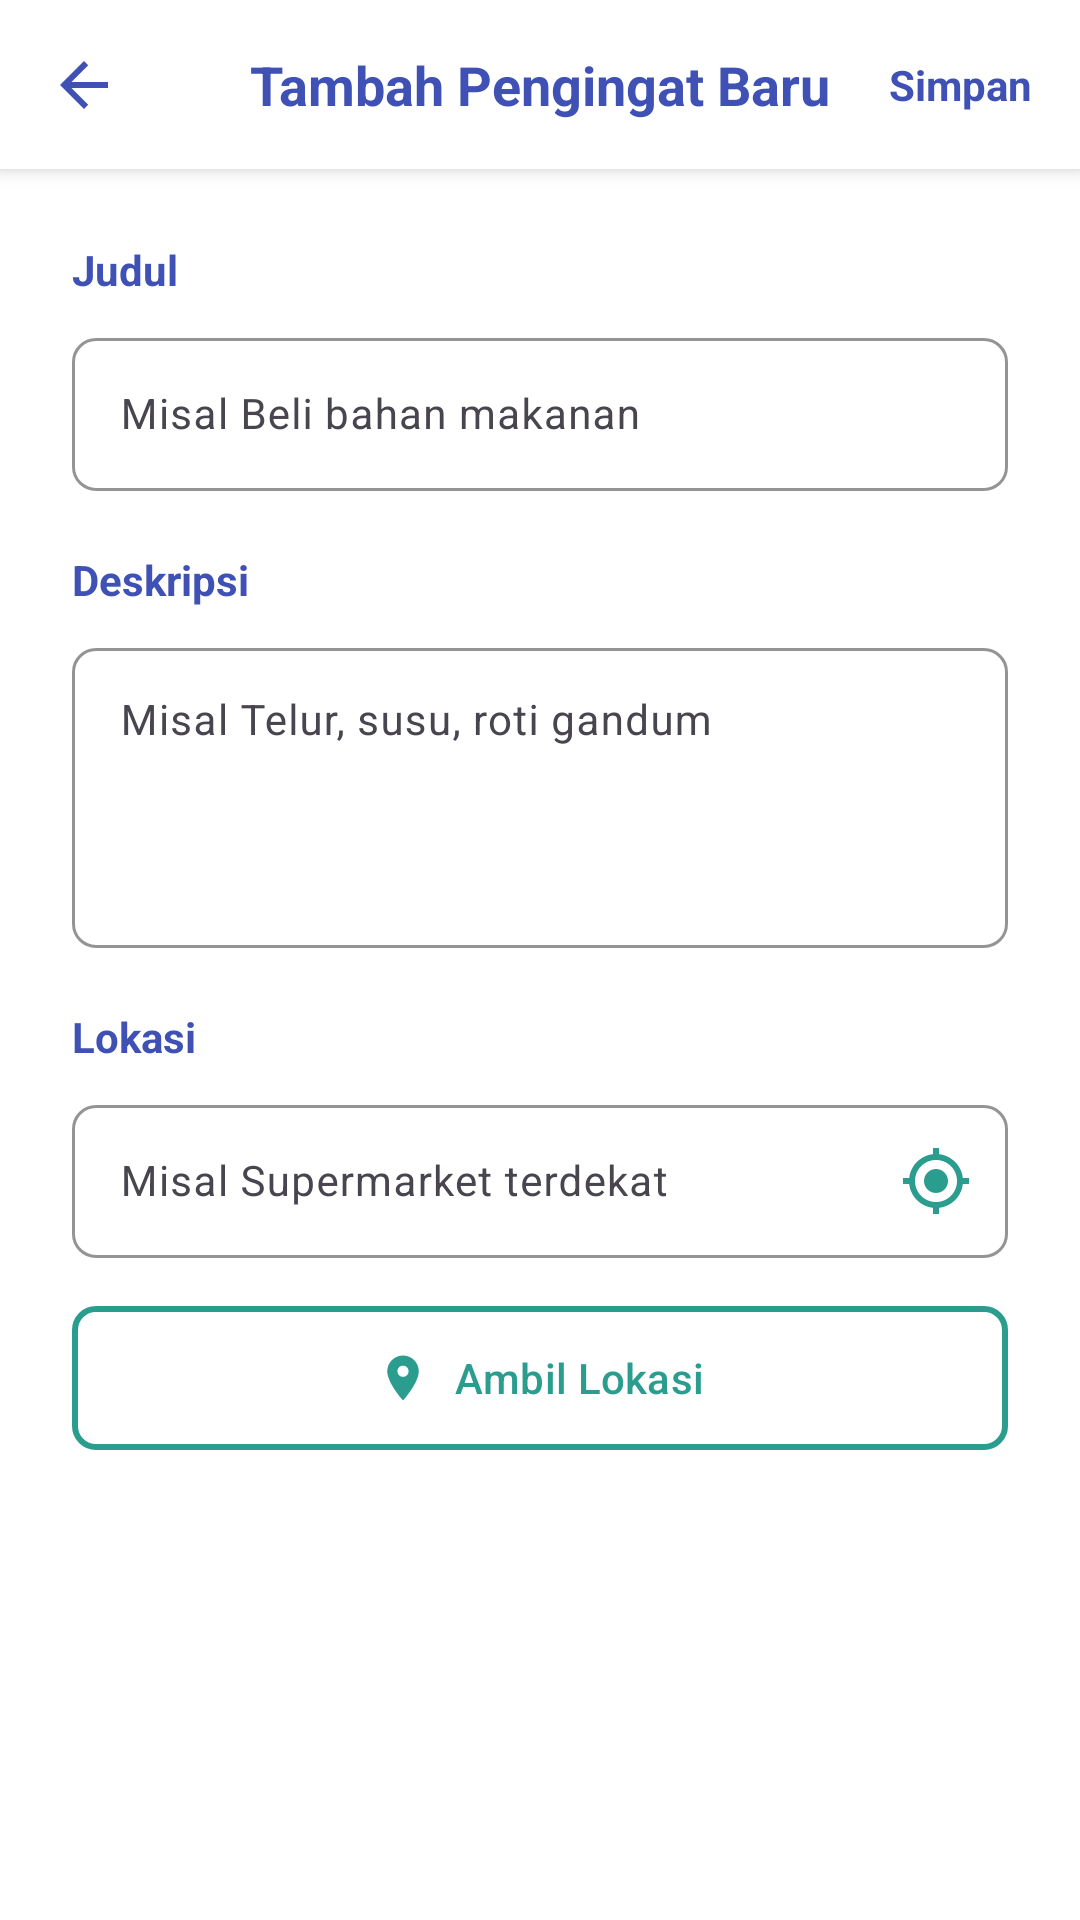

Reconstruct the res/layout file that produces this screen, plus the resources it refers to.
<!-- AndroidManifest.xml: application theme Theme.DoSpot -->
<!-- res/layout/activity_add_reminder.xml -->
<?xml version="1.0" encoding="utf-8"?>
<ScrollView xmlns:android="http://schemas.android.com/apk/res/android"
    xmlns:app="http://schemas.android.com/apk/res-auto"
    xmlns:tools="http://schemas.android.com/tools"
    android:layout_width="match_parent"
    android:layout_height="match_parent"
    android:fillViewport="true"
    android:background="@color/white">

    <androidx.constraintlayout.widget.ConstraintLayout
        android:layout_width="match_parent"
        android:layout_height="wrap_content">

        <androidx.constraintlayout.widget.ConstraintLayout
            android:id="@+id/topBar"
            android:layout_width="match_parent"
            android:layout_height="wrap_content"
            android:padding="16dp"
            android:background="@color/white"
            android:elevation="4dp"
            app:layout_constraintTop_toTopOf="parent">

            <ImageView
                android:id="@+id/btnBack"
                android:layout_width="24dp"
                android:layout_height="24dp"
                android:src="@drawable/ic_back"
                android:contentDescription="Back"
                app:tint="@color/navy"
                app:layout_constraintTop_toTopOf="parent"
                app:layout_constraintBottom_toBottomOf="parent"
                app:layout_constraintStart_toStartOf="parent"/>

            <TextView
                android:layout_width="wrap_content"
                android:layout_height="wrap_content"
                android:text="Tambah Pengingat Baru"
                android:textSize="18sp"
                android:textStyle="bold"
                android:textColor="@color/navy"
                app:layout_constraintTop_toTopOf="parent"
                app:layout_constraintBottom_toBottomOf="parent"
                app:layout_constraintStart_toStartOf="parent"
                app:layout_constraintEnd_toEndOf="parent"/>

            <TextView
                android:id="@+id/btnSave"
                android:layout_width="wrap_content"
                android:layout_height="wrap_content"
                android:text="Simpan"
                android:textColor="@color/navy"
                android:textSize="14sp"
                android:textStyle="bold"
                app:layout_constraintBottom_toBottomOf="parent"
                app:layout_constraintEnd_toEndOf="parent"
                app:layout_constraintTop_toTopOf="parent" />

        </androidx.constraintlayout.widget.ConstraintLayout>

        <androidx.constraintlayout.widget.ConstraintLayout
            android:layout_width="match_parent"
            android:layout_height="0dp"
            android:padding="24dp"
            app:layout_constraintTop_toBottomOf="@id/topBar"
            app:layout_constraintBottom_toBottomOf="parent">

            <TextView
                android:id="@+id/tvTitleLabel"
                android:layout_width="match_parent"
                android:layout_height="wrap_content"
                android:text="Judul"
                android:textSize="14sp"
                android:textColor="@color/navy"
                android:textStyle="bold"
                app:layout_constraintTop_toTopOf="parent"/>

            <com.google.android.material.textfield.TextInputLayout
                android:id="@+id/tilTitle"
                android:layout_width="match_parent"
                android:layout_height="wrap_content"
                android:layout_marginTop="8dp"
                app:boxBackgroundMode="outline"
                app:boxStrokeColor="@color/teal"
                app:boxCornerRadiusTopStart="8dp"
                app:boxCornerRadiusTopEnd="8dp"
                app:boxCornerRadiusBottomStart="8dp"
                app:boxCornerRadiusBottomEnd="8dp"
                app:layout_constraintTop_toBottomOf="@id/tvTitleLabel">

                <com.google.android.material.textfield.TextInputEditText
                    android:id="@+id/etTitle"
                    android:layout_width="match_parent"
                    android:layout_height="wrap_content"
                    android:hint="Misal Beli bahan makanan"
                    android:inputType="text"
                    android:padding="16dp"
                    android:textSize="14sp" />
            </com.google.android.material.textfield.TextInputLayout>

            <TextView
                android:id="@+id/tvDescLabel"
                android:layout_width="match_parent"
                android:layout_height="wrap_content"
                android:text="Deskripsi"
                android:textSize="14sp"
                android:textColor="@color/navy"
                android:textStyle="bold"
                android:layout_marginTop="20dp"
                app:layout_constraintTop_toBottomOf="@id/tilTitle"/>

            <com.google.android.material.textfield.TextInputLayout
                android:id="@+id/tilDescription"
                android:layout_width="match_parent"
                android:layout_height="wrap_content"
                android:layout_marginTop="8dp"
                app:boxBackgroundMode="outline"
                app:boxStrokeColor="@color/teal"
                app:boxCornerRadiusTopStart="8dp"
                app:boxCornerRadiusTopEnd="8dp"
                app:boxCornerRadiusBottomStart="8dp"
                app:boxCornerRadiusBottomEnd="8dp"
                app:layout_constraintTop_toBottomOf="@id/tvDescLabel">

                <com.google.android.material.textfield.TextInputEditText
                    android:id="@+id/etDescription"
                    android:layout_width="match_parent"
                    android:layout_height="wrap_content"
                    android:gravity="top"
                    android:hint="Misal Telur, susu, roti gandum"
                    android:inputType="textMultiLine"
                    android:minHeight="100dp"
                    android:padding="16dp"
                    android:textSize="14sp" />
            </com.google.android.material.textfield.TextInputLayout>

            <TextView
                android:id="@+id/tvLocationLabel"
                android:layout_width="match_parent"
                android:layout_height="wrap_content"
                android:text="Lokasi"
                android:textSize="14sp"
                android:textColor="@color/navy"
                android:textStyle="bold"
                android:layout_marginTop="20dp"
                app:layout_constraintTop_toBottomOf="@id/tilDescription"/>

            <com.google.android.material.textfield.TextInputLayout
                android:id="@+id/tilLocation"
                android:layout_width="match_parent"
                android:layout_height="wrap_content"
                android:layout_marginTop="8dp"
                app:boxBackgroundMode="outline"
                app:boxStrokeColor="@color/teal"
                app:boxCornerRadiusTopStart="8dp"
                app:boxCornerRadiusTopEnd="8dp"
                app:boxCornerRadiusBottomStart="8dp"
                app:boxCornerRadiusBottomEnd="8dp"
                app:endIconMode="custom"
                app:endIconDrawable="@drawable/ic_my_location"
                app:endIconTint="@color/teal"
                app:layout_constraintTop_toBottomOf="@id/tvLocationLabel">

                <com.google.android.material.textfield.TextInputEditText
                    android:id="@+id/etLocation"
                    android:layout_width="match_parent"
                    android:layout_height="wrap_content"
                    android:clickable="true"
                    android:focusable="false"
                    android:hint="Misal Supermarket terdekat"
                    android:inputType="text"
                    android:padding="16dp"
                    android:textSize="14sp" />
            </com.google.android.material.textfield.TextInputLayout>

            <com.google.android.material.button.MaterialButton
                android:id="@+id/btnGetLocation"
                android:layout_width="match_parent"
                android:layout_height="56dp"
                android:text="Ambil Lokasi"
                android:textSize="14sp"
                android:textColor="@color/teal"
                app:backgroundTint="@color/white"
                app:strokeColor="@color/teal"
                app:strokeWidth="2dp"
                app:cornerRadius="8dp"
                app:icon="@drawable/ic_location"
                app:iconGravity="textStart"
                app:iconTint="@color/teal"
                android:layout_marginTop="12dp"
                app:layout_constraintTop_toBottomOf="@id/tilLocation"/>

            <com.google.android.material.card.MaterialCardView
                android:id="@+id/cardLocationInfo"
                android:layout_width="match_parent"
                android:layout_height="wrap_content"
                android:layout_marginTop="16dp"
                android:visibility="gone"
                app:cardCornerRadius="8dp"
                app:cardElevation="0dp"
                app:strokeWidth="1dp"
                app:strokeColor="@color/gray"
                app:layout_constraintTop_toBottomOf="@id/btnGetLocation"
                tools:visibility="visible">

                <LinearLayout
                    android:layout_width="match_parent"
                    android:layout_height="wrap_content"
                    android:orientation="vertical"
                    android:padding="12dp">

                    <TextView
                        android:layout_width="wrap_content"
                        android:layout_height="wrap_content"
                        android:text="Koordinat Lokasi:"
                        android:textSize="11sp"
                        android:textColor="@color/gray"
                        android:textStyle="bold"/>

                    <TextView
                        android:id="@+id/tvCoordinates"
                        android:layout_width="wrap_content"
                        android:layout_height="wrap_content"
                        android:textSize="11sp"
                        android:textColor="@color/navy"
                        android:layout_marginTop="4dp"
                        tools:text="Lat: -7.7956, Lng: 110.3695"/>

                </LinearLayout>

            </com.google.android.material.card.MaterialCardView>

            <ProgressBar
                android:id="@+id/progressBar"
                android:layout_width="wrap_content"
                android:layout_height="wrap_content"
                android:visibility="gone"
                android:indeterminateTint="@color/teal"
                android:layout_marginTop="200dp"
                app:layout_constraintTop_toTopOf="parent"
                app:layout_constraintStart_toStartOf="parent"
                app:layout_constraintEnd_toEndOf="parent"/>

        </androidx.constraintlayout.widget.ConstraintLayout>

    </androidx.constraintlayout.widget.ConstraintLayout>
</ScrollView>
<!-- resources referenced by this layout -->
<resources>
  <color name="gray">#95A5A6</color>
  <color name="navy">#3F51B5</color>
  <color name="teal">#2A9D8F</color>
  <color name="white">#FFFFFF</color>
  <!-- drawable ic_back (drawable) -->
  <vector xmlns:android="http://schemas.android.com/apk/res/android"
  android:width="24dp"
  android:height="24dp"
  android:viewportWidth="24"
  android:viewportHeight="24">
  <path
      android:fillColor="#2C3E50"
      android:pathData="M20,11H7.83l5.59,-5.59L12,4l-8,8 8,8 1.41,-1.41L7.83,13H20v-2z"/>
  </vector>
  <!-- drawable ic_location (drawable) -->
  <vector xmlns:android="http://schemas.android.com/apk/res/android"
      android:width="24dp"
      android:height="24dp"
      android:viewportWidth="24"
      android:viewportHeight="24">
      <path
          android:fillColor="#7F8C8D"
          android:pathData="M12,2C8.13,2 5,5.13 5,9c0,5.25 7,13 7,13s7,-7.75 7,-13c0,-3.87 -3.13,-7 -7,-7zM12,11.5c-1.38,0 -2.5,-1.12 -2.5,-2.5s1.12,-2.5 2.5,-2.5 2.5,1.12 2.5,2.5 -1.12,2.5 -2.5,2.5z"/>
  </vector>
  <!-- drawable ic_my_location (drawable) -->
  <vector xmlns:android="http://schemas.android.com/apk/res/android"
      android:width="24dp"
      android:height="24dp"
      android:viewportWidth="24"
      android:viewportHeight="24">
      <path
          android:fillColor="#2A9D8F"
          android:pathData="M12,8c-2.21,0 -4,1.79 -4,4s1.79,4 4,4 4,-1.79 4,-4 -1.79,-4 -4,-4zM20.94,11c-0.46,-4.17 -3.77,-7.48 -7.94,-7.94L13,1h-2v2.06C6.83,3.52 3.52,6.83 3.06,11L1,11v2h2.06c0.46,4.17 3.77,7.48 7.94,7.94L11,23h2v-2.06c4.17,-0.46 7.48,-3.77 7.94,-7.94L23,13v-2h-2.06zM12,19c-3.87,0 -7,-3.13 -7,-7s3.13,-7 7,-7 7,3.13 7,7 -3.13,7 -7,7z"/>
  </vector>
  <style name="Theme.DoSpot" parent="Base.Theme.DoSpot" />
  <style name="Base.Theme.DoSpot" parent="Theme.Material3.Light.NoActionBar">
          <item name="colorPrimary">@color/navy</item>
          <item name="colorPrimaryVariant">@color/navy</item>
          <item name="colorOnPrimary">@color/white</item>
          <item name="colorSecondary">@color/teal</item>
          <item name="colorSecondaryVariant">@color/teal</item>
          <item name="colorOnSecondary">@color/white</item>
          <item name="android:statusBarColor">@color/white</item>
          <item name="android:windowLightStatusBar">true</item>
      </style>
</resources>
